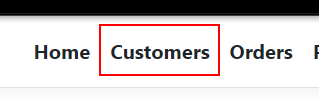
Workflow: Main

Step 1: click on the link 'Customers'

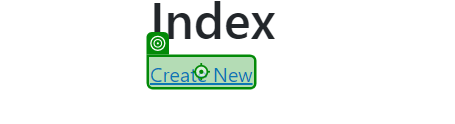
Step 2: click on the link 'Create New' in window 'Index - EcoPower_Logistics' (chrome.exe)

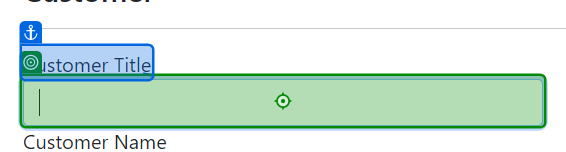
Step 3: type "CurrentRow["CustomerTitle"].ToString()" into the text box in window 'Create - EcoPower_Logistics' (chrome.exe)

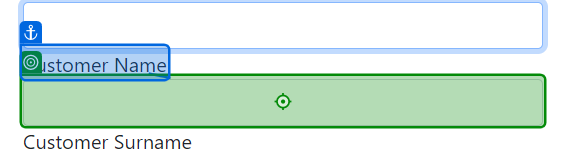
Step 4: type "CurrentRow["CustomerName"].ToString()" into the text box in window 'Create - EcoPower_Logistics' (chrome.exe)

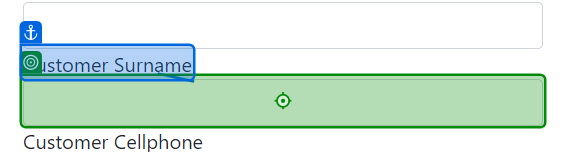
Step 5: type "CurrentRow["CustomerSurname"].ToString()" into the text box in window 'Create - EcoPower_Logistics' (chrome.exe)

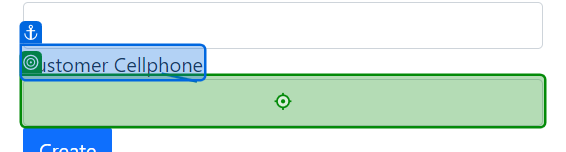
Step 6: type "CurrentRow["Cellphone"].ToString()" into the text box in window 'Create - EcoPower_Logistics' (chrome.exe)

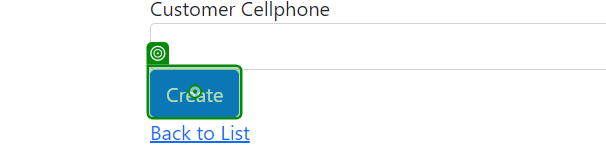
Step 7: click on the text box in window 'Create - EcoPower_Logistics' (chrome.exe)

Step 8: click on the link 'Create New' in window 'Index - EcoPower_Logistics' (chrome.exe) (same screen as step 2)

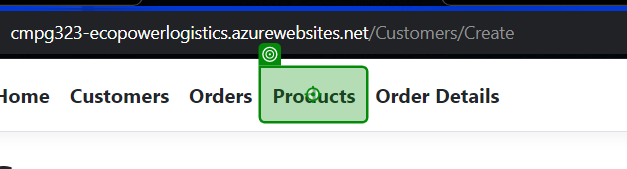
Step 9: click on the link 'Products' in window 'Create - EcoPower_Logistics' (chrome.exe)

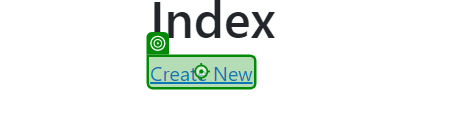
Step 10: click on the link 'Create New' in window 'Index - EcoPower_Logistics' (chrome.exe)

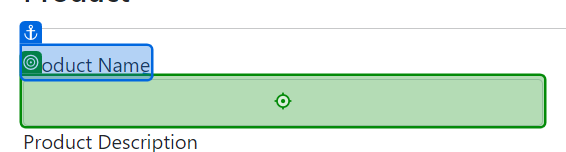
Step 11: type "CurrentRow["ProductName"].ToString()" into the text box in window 'Create - EcoPower_Logistics' (chrome.exe)

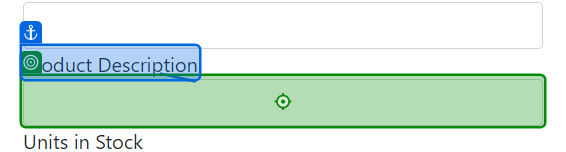
Step 12: type "CurrentRow["ProductDescription"].ToString()" into the text box in window 'Create - EcoPower_Logistics' (chrome.exe)

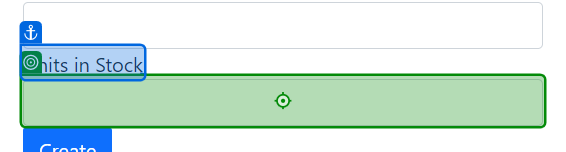
Step 13: type "CurrentRow["UnitsInStock"].ToString()" into the text box in window 'Create - EcoPower_Logistics' (chrome.exe)

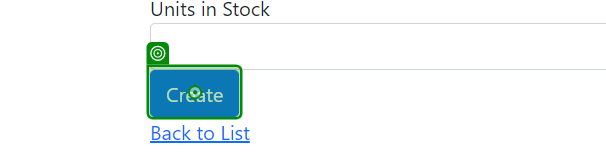
Step 14: click on the text box in window 'Create - EcoPower_Logistics' (chrome.exe)

Step 15: click on the link 'Create New' in window 'Index - EcoPower_Logistics' (chrome.exe) (same screen as step 2)

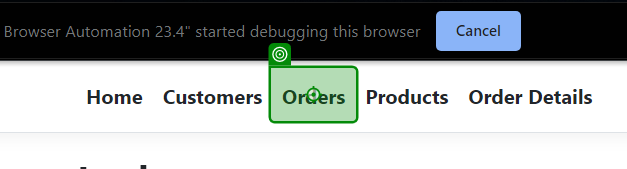
Step 16: click on the link 'Orders' in window 'Index - EcoPower_Logistics' (chrome.exe)

Step 17: click on the link 'Create New' in window 'Index - EcoPower_Logistics' (chrome.exe) (same screen as step 2)

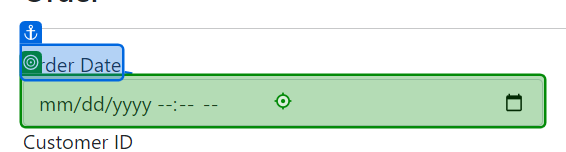
Step 18: type "CurrentRow["OrderDate"].ToString()" into the text box in window 'Create - EcoPower_Logistics' (chrome.exe)

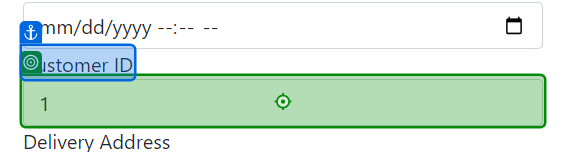
Step 19: type "CurrentRow["CustomerId"].ToString()" into the drop-down in window 'Create - EcoPower_Logistics' (chrome.exe)

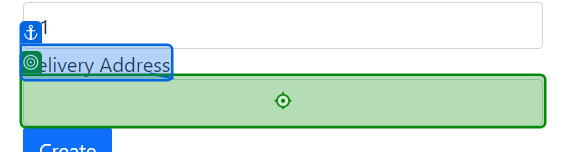
Step 20: type "CurrentRow["DeliveryAddress"].ToString()" into the text box in window 'Create - EcoPower_Logistics' (chrome.exe)

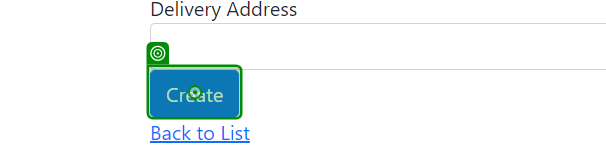
Step 21: click on the text box in window 'Create - EcoPower_Logistics' (chrome.exe)

Step 22: click on the link 'Create New' in window 'Index - EcoPower_Logistics' (chrome.exe) (same screen as step 2)

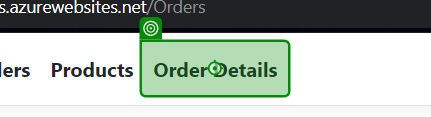
Step 23: click on the link 'Order Details' in window 'Index - EcoPower_Logistics' (chrome.exe)

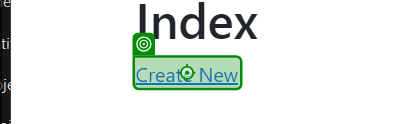
Step 24: click on the link 'Create New' in window 'Index - EcoPower_Logistics' (chrome.exe)

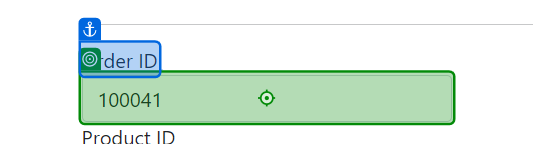
Step 25: type "CurrentRow["OrderId"].ToString()" into the drop-down in window 'Create - EcoPower_Logistics' (chrome.exe)

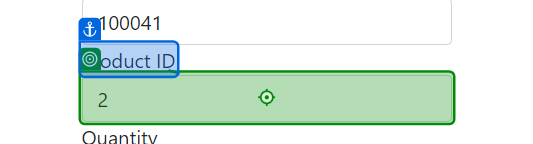
Step 26: type "CurrentRow["ProductId"].ToString()" into the drop-down in window 'Create - EcoPower_Logistics' (chrome.exe)

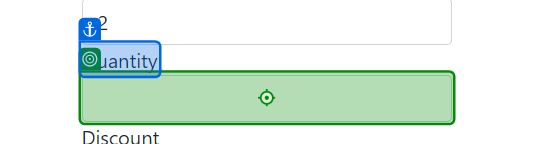
Step 27: type "CurrentRow["Quantity"].ToString()" into the text box in window 'Create - EcoPower_Logistics' (chrome.exe)

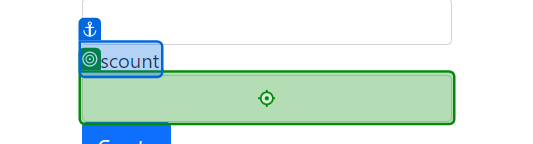
Step 28: type "CurrentRow["Discount"].ToString()" into the text box in window 'Create - EcoPower_Logistics' (chrome.exe)
